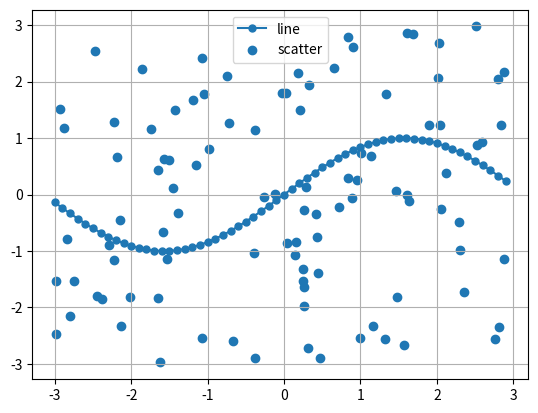

This chart was generated by the following Python code:
import numpy as np
import matplotlib.pyplot as plt

x=np.arange(-3,3,0.1)

y_sin=np.sin(x)
x_rand=np.random.rand(100)*6-3
y_rand=np.random.rand(100)*6-3

plt.figure()
plt.subplot(1,1,1)

plt.plot(x,y_sin,marker='o',markersize=5,label='line')

plt.scatter(x_rand,y_rand,label='scatter')

plt.legend()

plt.grid(True)

plt.show()
